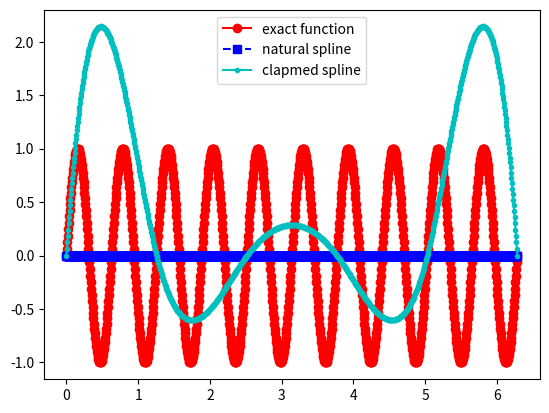
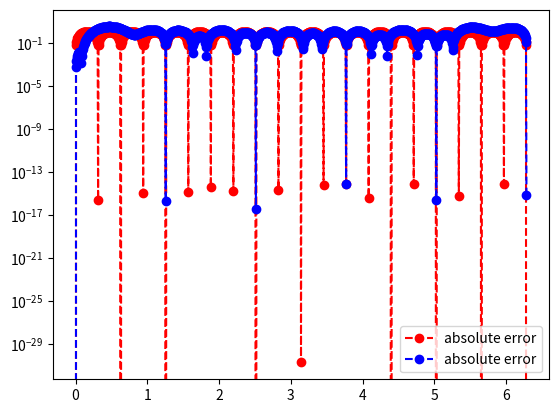

Reproduce these figures in Python, in order.
import matplotlib.pyplot as plt
import numpy as np
import math
from numpy.linalg import inv 
from numpy.linalg import norm


def driver():
    
    f = lambda x: np.sin(10*x)
    fp = lambda x: 10*np.cos(10*x)
    a = 0
    b = 2*np.pi
    
    ''' create points you want to evaluate at'''
    Neval = 1000
    xeval =  np.linspace(a,b,Neval+1)
    
    ''' number of intervals'''
    Nint = 5
    xint = np.linspace(a,b,Nint+1)
    #xint = np.array([-5*np.cos((2*i-1)*np.pi/(Nint*2)) for i in range(1,Nint+2)])
    yint = f(xint)
    yintp = fp(xint)
    
    
    (M,C,D) = create_natural_spline(yint,xint,Nint)
    (M1,C1,D1)= create_clamped_spline(yint,xint,Nint,yintp)
    
    print('M =', M)
#    print('C =', C)
#    print('D=', D)
    
    yeval = eval_cubic_spline(xeval,Neval,xint,Nint,M,C,D)
    yeval_c = eval_cubic_spline(xeval,Neval,xint,Nint,M1,C1,D1)
    
#    print('yeval = ', yeval)
    
    ''' evaluate f at the evaluation points'''
    fex = f(xeval)
        
    nerr = norm(fex-yeval)
    print('nerr = ', nerr)
    
    plt.figure()    
    plt.plot(xeval,fex,'ro-',label='exact function')
    plt.plot(xeval,yeval,'bs--',label='natural spline')
    plt.plot(xeval,yeval_c,'c.-',label='clapmed spline') 
    plt.legend()
    plt.show()
     
    err = abs(yeval-fex)
    plt.figure() 
    plt.semilogy(xeval,err,'ro--',label='absolute error')
    err1 = abs(yeval_c-fex)
    plt.semilogy(xeval,err1,'bo--',label='absolute error')
    plt.legend()
    plt.show()
    
def create_natural_spline(yint,xint,N):

#    create the right  hand side for the linear system
    b = np.zeros(N+1)
#  vector values
    h = np.zeros(N+1)  
    for i in range(1,N):
       hi = xint[i]-xint[i-1]
       hip = xint[i+1] - xint[i]
       b[i] = (yint[i+1]-yint[i])/hip - (yint[i]-yint[i-1])/hi
       h[i-1] = hi
       h[i] = hip

#  create matrix so you can solve for the M values
# This is made by filling one row at a time 
    A = np.zeros((N+1,N+1))
    A[0][0] = 1.0
    for j in range(1,N):
       A[j][j-1] = h[j-1]/6
       A[j][j] = (h[j]+h[j-1])/3 
       A[j][j+1] = h[j]/6
    A[N][N] = 1

    Ainv = inv(A)
    
    M  = Ainv.dot(b)

#  Create the linear coefficients
    C = np.zeros(N)
    D = np.zeros(N)
    for j in range(N):
       C[j] = yint[j]/h[j]-h[j]*M[j]/6
       D[j] = yint[j+1]/h[j]-h[j]*M[j+1]/6
    return(M,C,D)
       
def eval_local_spline(xeval,xi,xip,Mi,Mip,C,D):
# Evaluates the local spline as defined in class
# xip = x_{i+1}; xi = x_i
# Mip = M_{i+1}; Mi = M_i

    hi = xip-xi
    yeval = (Mi*(xip-xeval)**3 +(xeval-xi)**3*Mip)/(6*hi) \
            + C*(xip-xeval) + D*(xeval-xi)
    return yeval 
    
    
def  eval_cubic_spline(xeval,Neval,xint,Nint,M,C,D):
    
    yeval = np.zeros(Neval+1)
    
    for j in range(Nint):
        '''find indices of xeval in interval (xint(jint),xint(jint+1))'''
        '''let ind denote the indices in the intervals'''
        atmp = xint[j]
        btmp= xint[j+1]
        
#   find indices of values of xeval in the interval
        ind= np.where((xeval >= atmp) & (xeval <= btmp))
        xloc = xeval[ind]

# evaluate the spline
        yloc = eval_local_spline(xloc,atmp,btmp,M[j],M[j+1],C[j],D[j])
#        print('yloc = ', yloc)
#   copy into yeval
        yeval[ind] = yloc

    return(yeval)
    
def create_clamped_spline(yint,xint,N,yintp):

#    create the right  hand side for the linear system
    b = np.zeros(N+1)
#  vector values
    h = np.zeros(N+1)  
    for i in range(1,N):
       hi = xint[i]-xint[i-1]
       hip = xint[i+1] - xint[i]
       b[i] = (yint[i+1]-yint[i])/hip - (yint[i]-yint[i-1])/hi
       h[i-1] = hi
       h[i] = hip
    b[0] = -yintp[0]+(yint[1]-yint[0])/h[0]
    b[N] = -yintp[N]+ (yint[N]-yint[N-1])/h[N-1]
#  create matrix so you can solve for the M values
# This is made by filling one row at a time 
    A = np.zeros((N+1,N+1))
    A[0][0] = h[0]/3
    A[0][1]= h[0]/6
    for j in range(1,N):
       A[j][j-1] = h[j-1]/6
       A[j][j] = (h[j]+h[j-1])/3 
       A[j][j+1] = h[j]/6
    A[N][N-1]=h[N-1]/6
    A[N][N] = h[N-1]/3

    Ainv = inv(A)
    
    M1  = Ainv.dot(b)
    
#  Create the linear coefficients
    C1 = np.zeros(N)
    D1 = np.zeros(N)
    for j in range(N):
       C1[j] = yint[j]/h[j]-h[j]*M1[j]/6
       D1[j] = yint[j+1]/h[j]-h[j]*M1[j+1]/6
    return(M1,C1,D1)
           
driver()               

